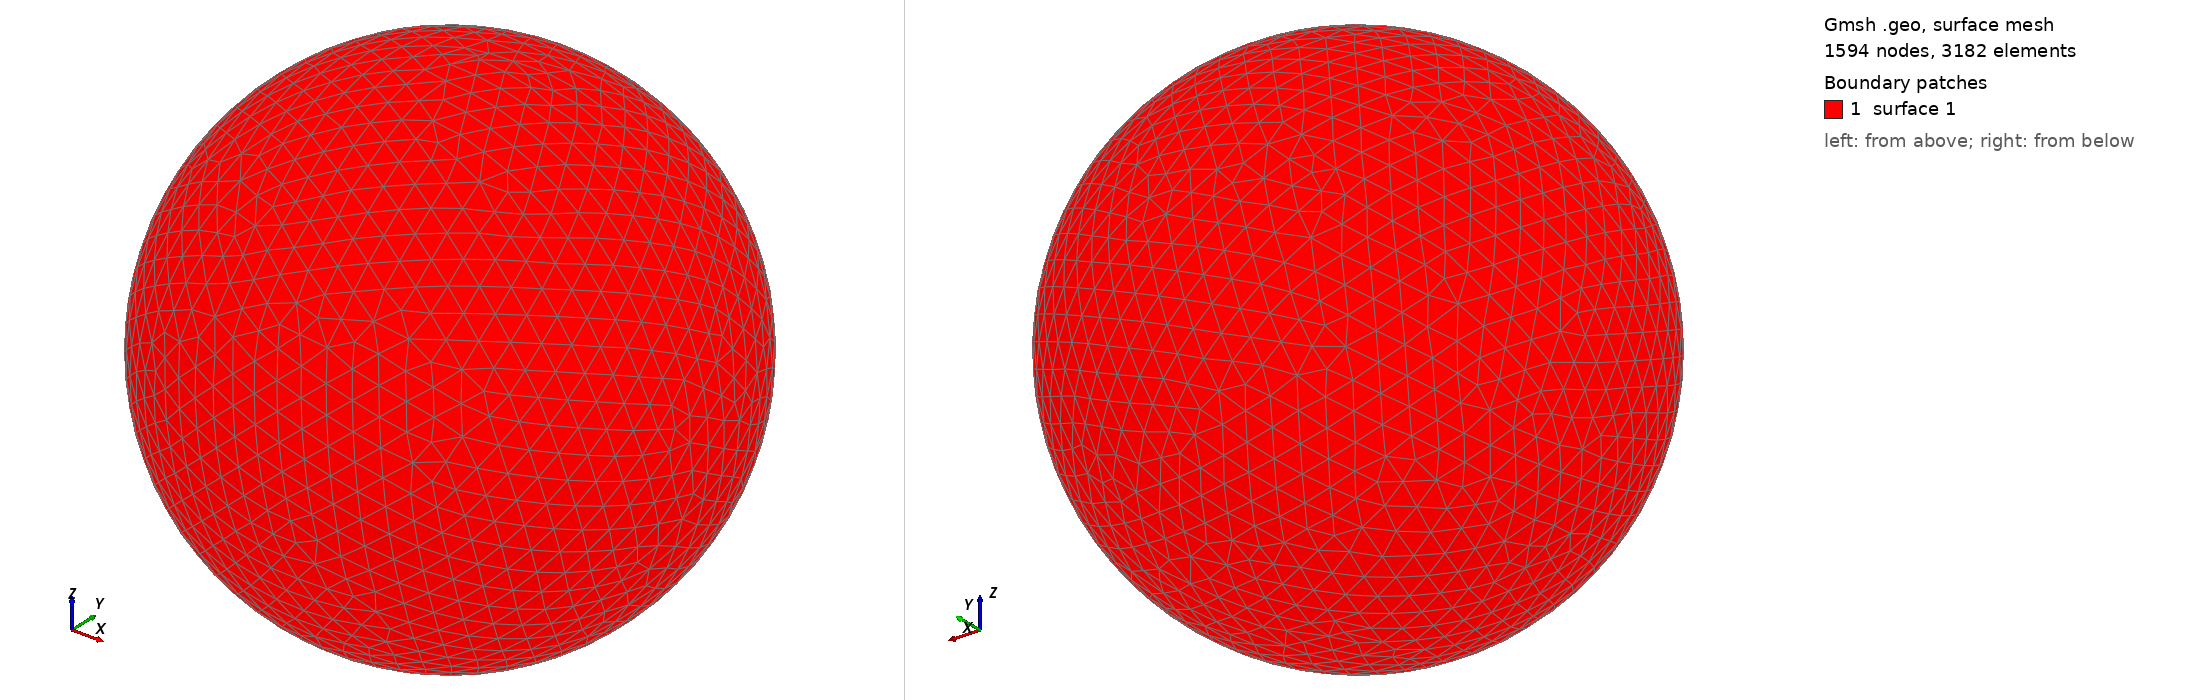

Gmsh geometry script, surface-meshed: 1594 nodes, 3182 surface elements. Boundary patches (legend numbers): 1 surface 1. Left view from above one corner, right view from below the opposite corner. The script declares no physical surfaces, so the legend lists its geometric surfaces. The drawing asked Gmsh for element sizes between 1% and 20% of the model's largest extent; the script's own settings can give other sizes.

=== shot0961.geo (drawn) ===
SetFactory("OpenCASCADE");
Point(1) = {0,0,0,0};
Sphere(1) = {0,0,0,0.00964000};
MeshSize{ PointsOf{ Surface{:}; } } = 0.000964000;
Mesh.ElementOrder=1;
Mesh.Format=39;
